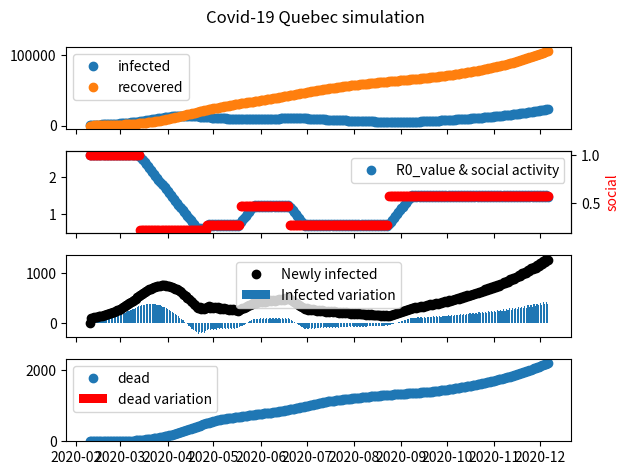
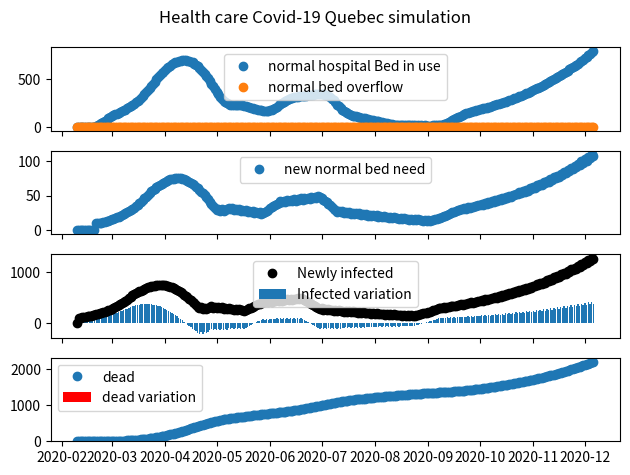

Write Python code to recreate these figures, in order.
import matplotlib.pyplot as plt
from matplotlib.dates import (DAILY, DateFormatter,
                              rrulewrapper, RRuleLocator, drange)
import numpy as np
import datetime
from datetime import timedelta

formatter = DateFormatter('%m/%d/%y')

# -------set simulation parameter--------------
# Contact rate, beta, and mean recovery rate, gamma, (in 1/days).
beta_original = 0.10
beta_to_reach = 0.10
beta = 0.10

daysInfectionIsActive = 26
gamma = 1/daysInfectionIsActive

# total population
N = 8000000

# initial variable value for simulation
dates = np.array([datetime.date(2020, 2, 10)])

# S is suceptible population
# I is infected
# R is recovered
# D is dead

dSdt = np.array([0])
dIdt = np.array([0])
dRdt = np.array([0])
dDdt = np.array([0])

I = np.array([1000])
R = np.array([0])
S = np.array([N-I[0]-R[0]])
D = np.array([0])

infected_daily = np.array([0])

R_value = np.array([beta/gamma])

date_index = 0


# -------------health system variable-------------
hlt_days_to_get_to_hospital = 10
hlt_days_normalbed_stay = 10
hlt_ratio_people_need_hospital = 0.10
hlt_ratio_people_need_ICU = 0.01
hlt_ratio_people_die = 0.02

hlt_normalBed_available = 8000
hlt_ICU_bed_available = 600

hlt_newNormalBed_need = np.array([0])
hlt_ICU_Bed_need = np.array([0])

hlt_normalBed_inUsed = np.array([0])
hlt_ICU_bed_inUsed = np.array([0])

hlt_normalBed_overflow = np.array([0])
hlt_ICU_bed_overflow = np.array([0])

dayIndex_toCountDead = 20

# -------------dynamic R0 : social distancing rating -------------

construction_workers = 0.05
work_From_Home = 0.15
School_And_KinderGarden = 0.20
cegep_And_University = 0.10
two_Meter_Rule = 0.25
sunday_Close_Shop = 0.03
essential_Shop = 0.22

begin_Social_Distancing = datetime.date(2020, 3, 14)

start_Construction = datetime.date(2020, 4, 27)
start_school_before_summer = datetime.date(2020, 5, 19)
close_school_summer = datetime.date(2020, 6, 20)
start_school_september = datetime.date(2020, 8, 24)


#socail activity of 1 mean a population without social distancing
socialActivity = np.array([1])

while (date_index < 300):
    # increment date
    dates = np.append(dates, [dates[date_index]+timedelta(days=1)])

    #look to start social distancing
    if(dates[date_index+1] == begin_Social_Distancing):
        socialActivity = np.append(socialActivity, socialActivity[date_index]-
                                   (construction_workers + work_From_Home + School_And_KinderGarden
                                    + cegep_And_University + two_Meter_Rule + sunday_Close_Shop))
        beta_to_reach = socialActivity[date_index+1] * beta_original
    elif(dates[date_index+1] == close_school_summer):
        socialActivity = np.append(socialActivity, socialActivity[date_index]-School_And_KinderGarden)
        beta_to_reach = socialActivity[date_index+1] * beta_original

    #look to remove social distancing
    elif(dates[date_index+1] == start_Construction):
        socialActivity = np.append(socialActivity, socialActivity[date_index] + construction_workers)
        beta_to_reach = socialActivity[date_index + 1] * beta_original
    elif (dates[date_index + 1] == start_school_before_summer):
        socialActivity = np.append(socialActivity, socialActivity[date_index] + School_And_KinderGarden)
        beta_to_reach = socialActivity[date_index + 1] * beta_original
    elif (dates[date_index + 1] == start_school_september):
        socialActivity = np.append(socialActivity, socialActivity[date_index] + School_And_KinderGarden + cegep_And_University)
        beta_to_reach = socialActivity[date_index + 1] * beta_original

    else:
        socialActivity = np.append(socialActivity, socialActivity[date_index])


    #move slowly beta to wanted number
    if beta < beta_to_reach:
        beta = beta + 0.002
    elif beta > beta_to_reach:
        beta = beta - 0.002

    # calculate change in suceptible people
    dSdt = np.append(dSdt, -beta * S[date_index] * I[date_index] / N)

    # calculate change in infected people
    dIdt = np.append(dIdt, beta * S[date_index] * I[date_index] / N - gamma * I[date_index])

    # calculate cured people
    dRdt = np.append(dRdt, gamma * I[date_index])

    # calculate sum of cured and infected
    S = np.append(S, [S[date_index] + dSdt[date_index]])
    R = np.append(R, [R[date_index] + dRdt[date_index]])
    I = np.append(I, [I[date_index] + dIdt[date_index]])

    R_value = np.append(R_value, beta/gamma)

    date_index = date_index + 1

    # calculate daily infected
    #if date_index > daysInfectionIsActive:
    infected_daily = np.append(infected_daily, [(dIdt[date_index] + dRdt[date_index])])
    #    if infected_daily[date_index] < 0:
    #        infected_daily[date_index] = 0
    #else:
    #    infected_daily = np.append(infected_daily, [dIdt[date_index]])

    # ------calculate used normal hospital bed-------
    if date_index > hlt_days_to_get_to_hospital:
        hlt_newNormalBed_need = np.append(hlt_newNormalBed_need, [infected_daily[date_index-hlt_days_to_get_to_hospital]*hlt_ratio_people_need_hospital])
        # copy last day bed used to this day
        hlt_normalBed_inUsed = np.append(hlt_normalBed_inUsed, [hlt_normalBed_inUsed[date_index - 1]])
        #removed saved person
        if date_index > (hlt_days_normalbed_stay + hlt_days_to_get_to_hospital):
            hlt_normalBed_inUsed[date_index] = hlt_normalBed_inUsed[date_index]-hlt_newNormalBed_need[date_index-hlt_days_normalbed_stay]
    else:
        hlt_normalBed_inUsed = np.append(hlt_normalBed_inUsed, [0])
        hlt_newNormalBed_need = np.append(hlt_newNormalBed_need, [0])

    # floor it to 0
    if hlt_normalBed_inUsed[date_index] < 0:
        hlt_normalBed_inUsed[date_index] = 0
    # add new beds used
    hlt_normalBed_inUsed[date_index] = hlt_normalBed_inUsed[date_index] + hlt_newNormalBed_need[date_index]

    # check for normal bed overflow
    if hlt_normalBed_inUsed[date_index] > hlt_normalBed_available:
        hlt_normalBed_overflow = np.append(hlt_normalBed_overflow, [hlt_normalBed_inUsed[date_index] - hlt_normalBed_available])
        hlt_normalBed_inUsed[date_index] = hlt_normalBed_available
    else:
        hlt_normalBed_overflow = np.append(hlt_normalBed_overflow, [0])
    # -----------------------------------------------

    # -------calculate used ICU hospital bed-------

    # ---------------------------------------------

    #calculate Dead
    if date_index > dayIndex_toCountDead:
        dDdt = np.append(dDdt, [infected_daily[date_index-dayIndex_toCountDead]*hlt_ratio_people_die])
        D = np.append(D, [D[date_index-1]+dDdt[date_index]])
    else:
        D = np.append(D, [0+D[date_index-1]])
        dDdt = np.append(dDdt, [0])
    #bed overflow goes directly to dead
    dDdt[date_index] = dDdt[date_index]+hlt_normalBed_overflow[date_index]

    #remove dead from infected
    I[date_index] = I[date_index] - dDdt[date_index]

# create Covid-19 figure
fig, (ax1, ax2, ax3, ax4) = plt.subplots(4, sharex=True)
fig.suptitle('Covid-19 Quebec simulation')
ax1.plot_date(dates, I, label='infected')
ax1.plot_date(dates, R, label='recovered')
ax1.xaxis.set_tick_params(rotation=90, labelsize=10)
ax1.legend()

ax2.plot_date(dates, R_value, label='R0_value & social activity')
ax2.xaxis.set_tick_params(rotation=90, labelsize=10)
ax2.legend()

ax2_twin = ax2.twinx()
ax2_twin.set_ylabel('social', color='r')  # we already handled the x-label with ax1
ax2_twin.plot_date(dates, socialActivity, color = 'r')


ax3.bar(dates, dIdt, label='Infected variation')
ax3.plot_date(dates, infected_daily, color='k', label='Newly infected')
ax3.legend()

ax4.plot_date(dates, D, label='dead')
ax4.bar(dates, dDdt, color='r', label='dead variation')
ax4.legend()

plt.tight_layout()
plt.show()


# create health care figure
fig, (ax1, ax2, ax3, ax4) = plt.subplots(4, sharex=True)
fig.suptitle('Health care Covid-19 Quebec simulation')
ax1.plot_date(dates, hlt_normalBed_inUsed, label='normal hospital Bed in use')
ax1.plot_date(dates, hlt_normalBed_overflow, label='normal bed overflow')
ax1.xaxis.set_tick_params(rotation=90, labelsize=10)
ax1.legend()

ax2.plot_date(dates, hlt_newNormalBed_need, label='new normal bed need')
ax2.xaxis.set_tick_params(rotation=90, labelsize=10)
ax2.legend()

ax3.bar(dates, dIdt, label='Infected variation')
ax3.plot_date(dates, infected_daily, color='k', label='Newly infected')
ax3.legend()

ax4.plot_date(dates, D, label='dead')
ax4.bar(dates, dDdt, color='r', label='dead variation')
ax4.legend()

plt.tight_layout()

plt.show()

print(dIdt)

#reference page for code
#https://scipython.com/book/chapter-8-scipy/additional-examples/the-sir-epidemic-model/

#reference for data
